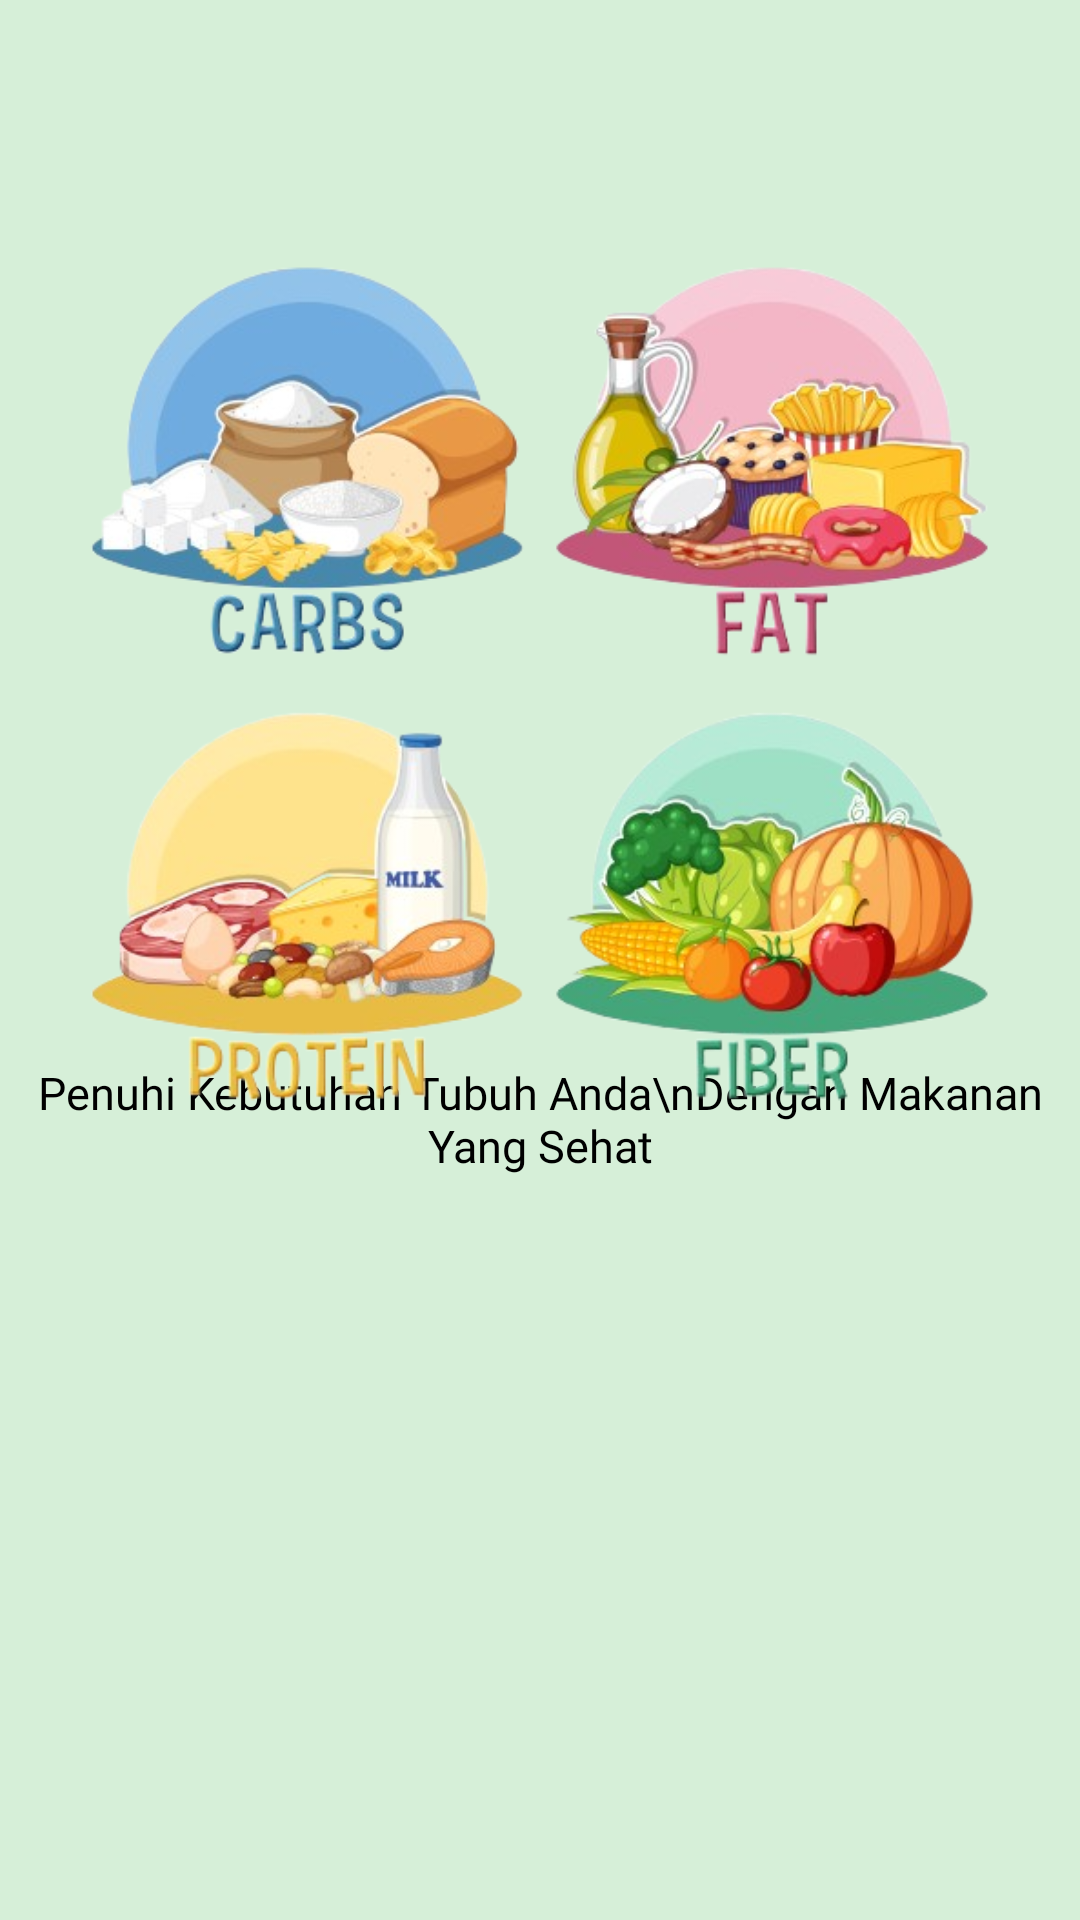

Reconstruct the res/layout file that produces this screen, plus the resources it refers to.
<!-- AndroidManifest.xml: application theme Theme.ProjectBeta -->
<!-- res/layout/fragment_second_welcome.xml -->
<?xml version="1.0" encoding="utf-8"?>
<androidx.constraintlayout.widget.ConstraintLayout xmlns:android="http://schemas.android.com/apk/res/android"
    xmlns:app="http://schemas.android.com/apk/res-auto"
    xmlns:tools="http://schemas.android.com/tools"
    android:layout_width="match_parent"
    android:layout_height="match_parent"
    android:background="@color/gray"
    tools:context=".ui.view.WelcomeScreen.SecondWelcomeFragment">

    

    <TextView
        android:id="@+id/textView"
        android:layout_width="wrap_content"
        android:layout_height="wrap_content"
        android:fontFamily="@font/poppins_medium"
        android:text="Penuhi Kebutuhan Tubuh Anda\nDengan Makanan Yang Sehat"
        android:textAlignment="center"
        android:textColor="@color/black"
        android:textSize="15sp"
        app:layout_constraintBottom_toBottomOf="parent"
        app:layout_constraintEnd_toEndOf="parent"
        app:layout_constraintHorizontal_bias="0.497"
        app:layout_constraintStart_toStartOf="parent"
        app:layout_constraintTop_toTopOf="parent"
        app:layout_constraintVertical_bias="0.588" />

    <ImageView
        android:id="@+id/imageView3"
        android:layout_width="314dp"
        android:layout_height="296dp"
        android:layout_marginStart="49dp"
        android:layout_marginTop="80dp"
        android:layout_marginEnd="49dp"
        android:src="@drawable/wel_2"
        app:layout_constraintEnd_toEndOf="parent"
        app:layout_constraintStart_toStartOf="parent"
        app:layout_constraintTop_toTopOf="parent" />

</androidx.constraintlayout.widget.ConstraintLayout>
<!-- resources referenced by this layout -->
<resources>
  <color name="black">#FF000000</color>
  <color name="gray">#D6EFD8</color>
  <!-- drawable wel_2: png bitmap (drawable, 297895 bytes) -->
  <style name="Theme.ProjectBeta" parent="Base.Theme.ProjectBeta" />
  <style name="Base.Theme.ProjectBeta" parent="Theme.Material3.DayNight.NoActionBar">
          
          
      </style>
</resources>
